6-way image classification set "split" from GitHub (Fattimm/atelier_prepa_donnees_images); label vocabulary: cardboard, glass, metal, paper, plastic, trash.

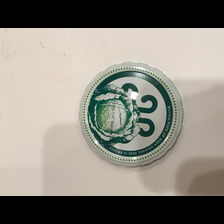
Label: metal

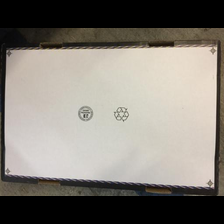
Label: cardboard

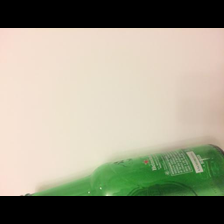
Label: glass

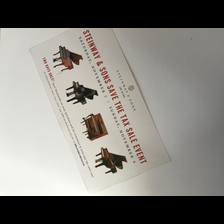
Label: paper

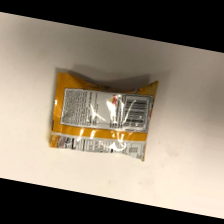
Label: trash

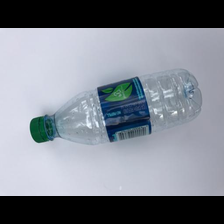
Label: plastic
